4-way image classification set "dataset" from GitHub (James7803/CS-4641-Group-130); label vocabulary: glioma, meningioma, no tumor, pituitary tumor.

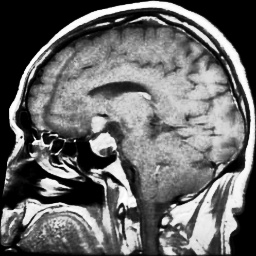
Label: pituitary tumor

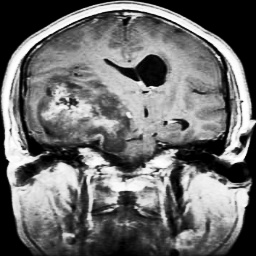
Label: glioma

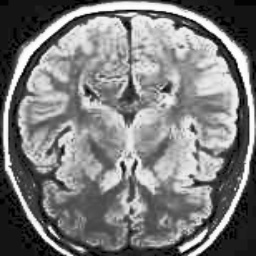
Label: no tumor

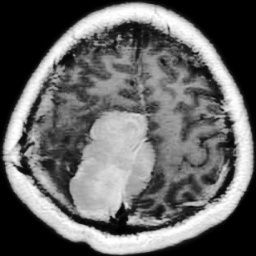
Label: meningioma

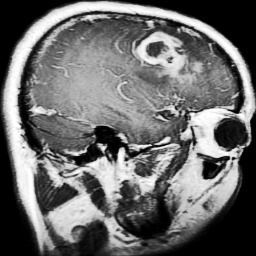
Label: glioma

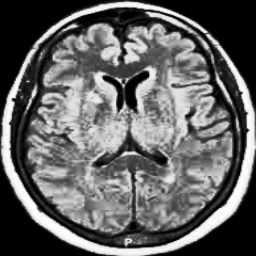
Label: no tumor
